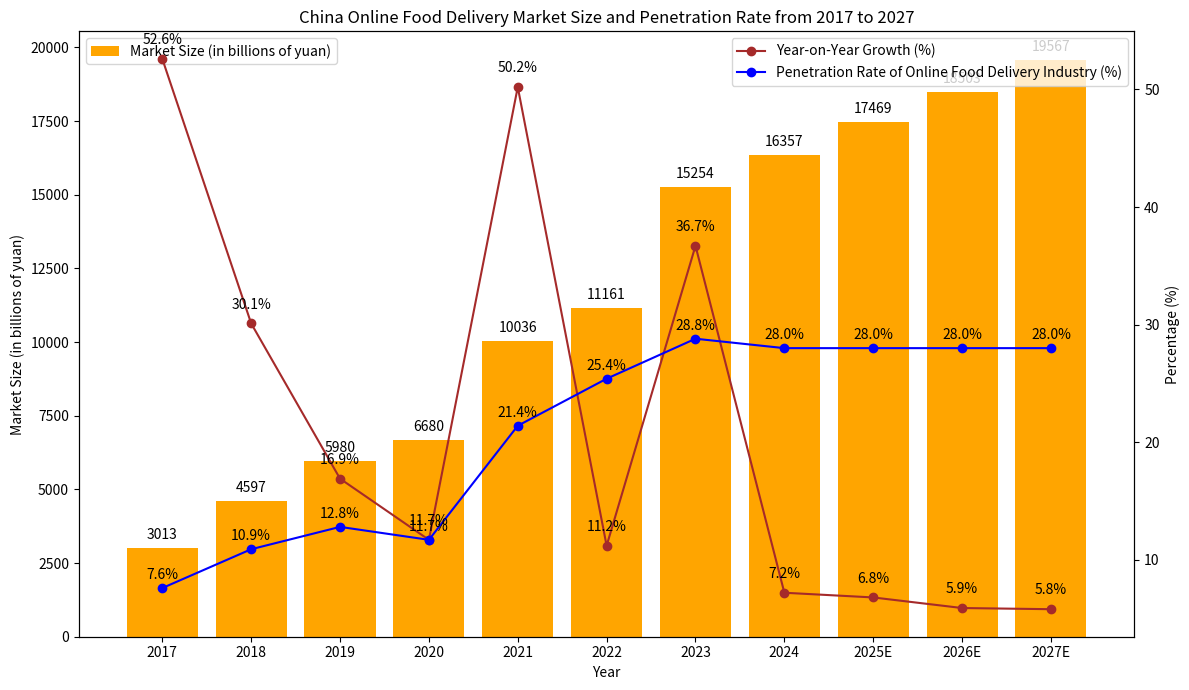

Python code for this plot:
import matplotlib.pyplot as plt
import numpy as np

# Years
years = ["2017", "2018", "2019", "2020", "2021", "2022", "2023", "2024", "2025E", "2026E", "2027E"]
# Market size (in billions of yuan)
market_size = [3013, 4597, 5980, 6680, 10036, 11161, 15254, 16357, 17469, 18503, 19567]
# Year-on-year growth (%)
yoy_growth = [52.6, 30.1, 16.9, 11.7, 50.2, 11.2, 36.7, 7.2, 6.8, 5.9, 5.8]
# Penetration rate of the online food delivery industry (%)
penetration_rate = [7.6, 10.9, 12.8, 11.7, 21.4, 25.4, 28.8, 28.0, 28.0, 28.0, 28.0]  # The penetration rate for some years needs to be confirmed according to the graph. Here, it is assumed to remain at 28.0 after 2023 and can be adjusted according to the actual situation.

x = np.arange(len(years))

fig, ax1 = plt.subplots(figsize=(12, 7))

# Draw the bar chart of market size
ax1.bar(x, market_size, color='orange', label='Market Size (in billions of yuan)')
ax1.set_ylabel('Market Size (in billions of yuan)')
ax1.set_xlabel('Year')
ax1.set_xticks(x)
ax1.set_xticklabels(years)
ax1.legend(loc='upper left')

# Create a secondary y-axis and draw the line charts of year-on-year growth and penetration rate
ax2 = ax1.twinx()
ax2.plot(x, yoy_growth, marker='o', color='brown', label='Year-on-Year Growth (%)')
ax2.plot(x, penetration_rate, marker='o', color='blue', label='Penetration Rate of Online Food Delivery Industry (%)')
ax2.set_ylabel('Percentage (%)')
ax2.legend(loc='upper right')

# Add value labels for market size
for i, size in enumerate(market_size):
    ax1.text(i, size + 200, f'{size}', ha='center', va='bottom')

# Add value labels for year-on-year growth
for i, growth in enumerate(yoy_growth):
    ax2.text(i, growth + 1, f'{growth}%', ha='center', va='bottom')

# Add value labels for penetration rate
for i, rate in enumerate(penetration_rate):
    ax2.text(i, rate + 0.5, f'{rate}%', ha='center', va='bottom')

ax1.set_title('China Online Food Delivery Market Size and Penetration Rate from 2017 to 2027')

plt.tight_layout()
plt.show()
